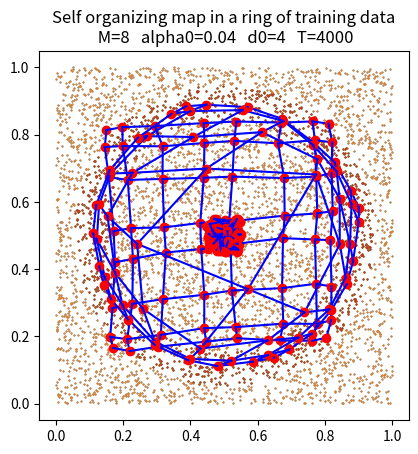

Here is the Python script that generated this plot:
"""
[redacted]
som.py

Objectives:
	- Understand the Self-Organizing Map (SOM) by coding it from scratch
	- Be able to use NumPy to generate training data for SOM and other neural-net algorithms
	- Be able to use matplotlib to display results
"""

import numpy as np
import matplotlib.pyplot as plt

class SOM:

	def __init__(self,m,n):

		self.__m = m

		self.__n = n

		self.__u = (np.random.random((m,m,n)) / 10) + 0.45


	def plot(self,data):

		plt.scatter(data[:,0], data[:,1], s=.2), plt.gca().set_aspect('equal')

		for j in range(0,self.__m): #Search row and column indices

			for k in range(0,self.__m):

				#Plot neurons as red dots

				plt.plot(self.__u[j,k][0], self.__u[j,k][1], 'ro'), plt.gca().set_aspect('equal')

				#Plot blue lines between neurons and neighbors to create fencepost

				if j + 1 < self.__m:

					plt.plot((self.__u[j,k][0],self.__u[j+1,k][0]),(self.__u[j,k][1],self.__u[j+1,k][1]),'b-')

				if k + 1 < self.__m:

					plt.plot((self.__u[j,k][0],self.__u[j,k+1][0]),(self.__u[j,k][1],self.__u[j,k+1][1]),'b-')

		plt.show()


	def winner(self,e):

		values = []

		distances = []

		distanes = np.asarray(distances)

		indices = []

		for i in range(0,self.__m): #Find difference between e and the weights

			for j in range(0,self.__m):

				summation = np.sum((self.__u[i,j]-e)**2)

				distances=np.append(distances,summation)

				indices.append((i,j)) #Record the indices of the weights

		winner = np.argmin(distances) #Pick index of weight with smallest distance from e

		index = indices[winner] #Pick index tuple of weight with smallest distance from e

		return index







	def learn(self,data,T,a0,d0):

		for t in range(0,T):

			d = int(np.ceil(d0*(1-t/T))) #Compute current neighborhood radius d

			a = a0*(1-t/T) #Compute learning rate a

			e = data[np.random.random_integers(len(data)-1)] #Pick an index to use on data

			winner = self.winner(e)

			indices = self.neighbor(winner,d)

			for pair in indices:

				u = a * (e-self.__u[pair])

				self.__u[pair] += u


	def neighbor(self,p,d):

		indices = []

		for m in range(p[0]-d,p[0]+d+1): #Search row indices

			for n in range(p[1]-d,p[1]+d+1): #Search column indices

				if m < self.__m and m > -1 and n < self.__m and n > -1: #Ensure indices are within bounds of matrix size

					indices.append((m,n))

		return indices


#Create square-shaped training data

data = np.random.random((5000,2))

#Som object with square training data - initial conditions

som0 = SOM(8,2)
print("Evaluating initial conditions of square...")
som0.learn(data,0,.04,4)
plt.title("Self organizing map in square training data\n M=8   alpha0=0.04   d0=4   T=0")
som0.plot(data)

#Som object with square training data - final conditions

som1 = SOM(8,2)
print("Evaluating final conditions of square...")
som1.learn(data,4000,.04,4)
som0.learn(data,0,.04,4)
plt.title("Self organizing map in square training data\n M=8   alpha0=0.04   d0=4   T=4000")
som1.plot(data)

#Format training data into a ring

r = (data[:,0]-.5)**2 + (data[:,1]-.5)**2
data = data[np.logical_and(r<.2,r>.12)]


#Som object with ring training data - initial conditions

som2 = SOM(8,2)
print("Evaluating initial conditions of ring...")
som2.learn(data,0,.04,4)
plt.title("Self organizing map in a ring of training data\n M=8   alpha0=0.04   d0=4   T=0")
som2.plot(data)

#Som object with ring training data - final conditions

som3 = SOM(8,2)
print("Evaluating final conditions of ring...")
som3.learn(data,4000,.4,4)
plt.title("Self organizing map in a ring of training data\n M=8   alpha0=0.04   d0=4   T=4000")
som3.plot(data)
